Photos from the image-classification dataset "split" in the GitHub repository Akshat-Aggarwal-200/Plant-Disease-Detection. Its 4 classes are: apple apple scab, apple black rot, apple cedar apple rust, apple healthy.

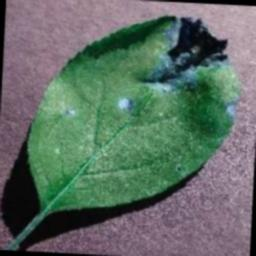
Label: apple black rot

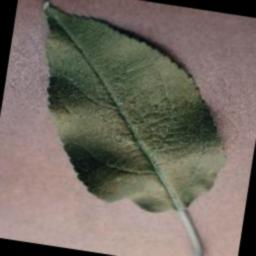
Label: apple healthy

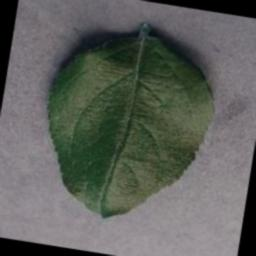
Label: apple healthy

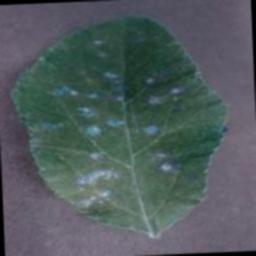
Label: apple cedar apple rust

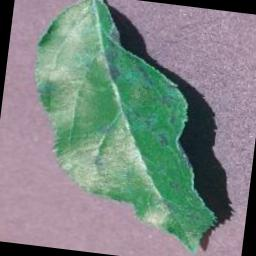
Label: apple apple scab

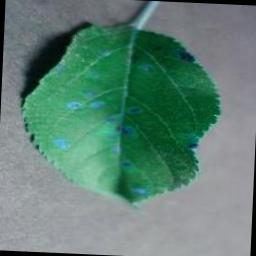
Label: apple cedar apple rust
